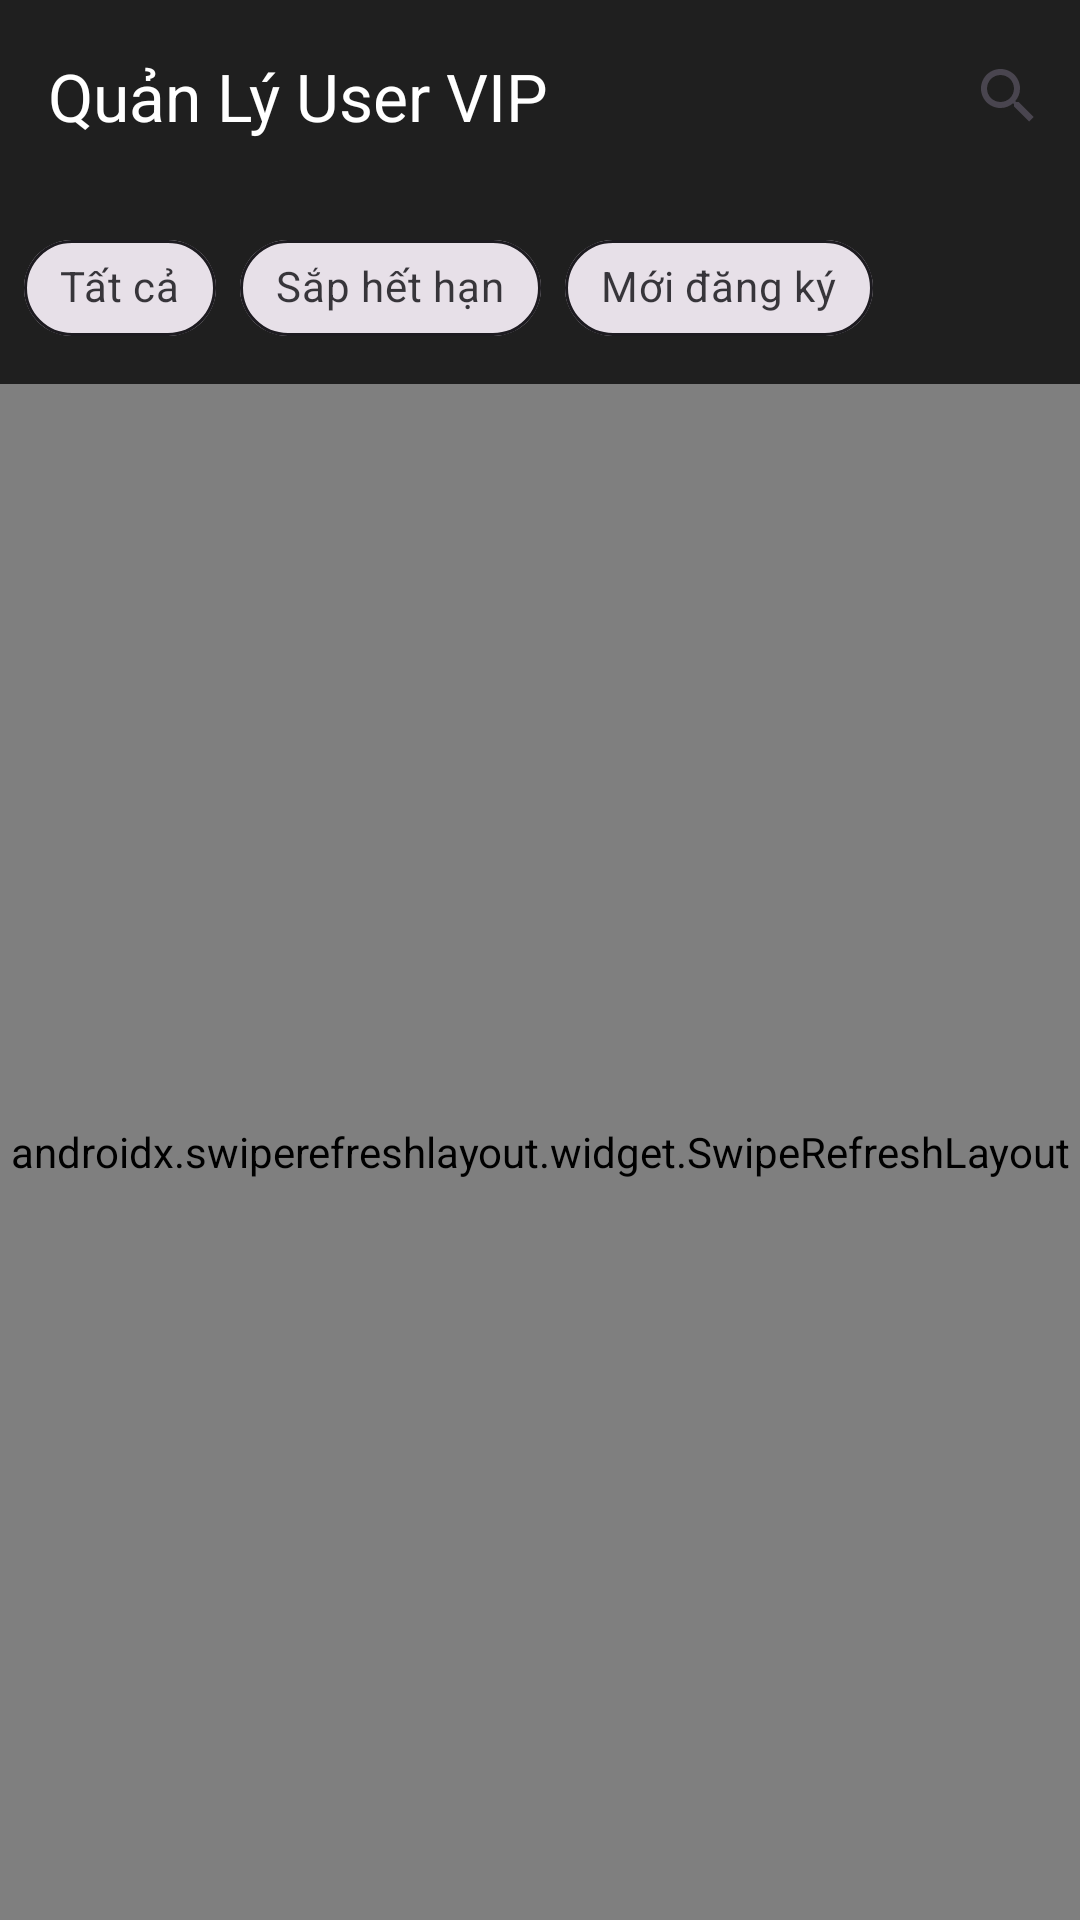

Layout XML and referenced resources for this Android screen:
<!-- AndroidManifest.xml: application theme Theme.Cddd2_nhom6 -->
<!-- res/layout/activity_dsvip.xml -->
<?xml version="1.0" encoding="utf-8"?>
<androidx.coordinatorlayout.widget.CoordinatorLayout xmlns:android="http://schemas.android.com/apk/res/android"
    xmlns:app="http://schemas.android.com/apk/res-auto"
    android:layout_width="match_parent"
    android:layout_height="match_parent"
    xmlns:tools="http://schemas.android.com/tools"
    android:background="#121212">

    
    <com.google.android.material.appbar.AppBarLayout
        android:layout_width="match_parent"
        android:layout_height="wrap_content">

        <androidx.appcompat.widget.Toolbar
            android:id="@+id/toolbar"
            android:layout_width="match_parent"
            android:layout_height="?attr/actionBarSize"
            android:background="#1F1F1F"
            app:title="Quản Lý User VIP"
            app:titleTextColor="#FFFFFF">

            
            <androidx.appcompat.widget.SearchView
                android:id="@+id/searchView"
                android:layout_width="wrap_content"
                android:layout_height="wrap_content"
                android:layout_gravity="end"
                android:theme="@style/SearchViewStyle"
                app:queryHint="Tìm kiếm user..."
                app:iconifiedByDefault="true"/>

        </androidx.appcompat.widget.Toolbar>

        
        <com.google.android.material.chip.ChipGroup
            android:id="@+id/filterChipGroup"
            android:layout_width="match_parent"
            android:layout_height="wrap_content"
            android:padding="8dp"
            android:background="#1F1F1F"
            app:singleSelection="true">

            <com.google.android.material.chip.Chip
                android:id="@+id/chipAll"
                android:layout_width="wrap_content"
                android:layout_height="wrap_content"
                android:text="Tất cả"
                app:chipStrokeWidth="1dp"
                style="@style/Widget.MaterialComponents.Chip.Choice"/>

            <com.google.android.material.chip.Chip
                android:id="@+id/chipExpireSoon"
                android:layout_width="wrap_content"
                android:layout_height="wrap_content"
                android:text="Sắp hết hạn"
                app:chipStrokeWidth="1dp"
                style="@style/Widget.MaterialComponents.Chip.Choice"/>

            <com.google.android.material.chip.Chip
                android:id="@+id/chipNewUsers"
                android:layout_width="wrap_content"
                android:layout_height="wrap_content"
                android:text="Mới đăng ký"
                style="@style/Widget.MaterialComponents.Chip.Choice"
                app:chipStrokeWidth="1dp" />


        </com.google.android.material.chip.ChipGroup>

    </com.google.android.material.appbar.AppBarLayout>

    
    <androidx.swiperefreshlayout.widget.SwipeRefreshLayout
        android:id="@+id/swipeRefreshLayout"
        android:layout_width="match_parent"
        android:layout_height="match_parent"
        app:layout_behavior="@string/appbar_scrolling_view_behavior">

        <RelativeLayout
            android:layout_width="match_parent"
            android:layout_height="match_parent">

            
            <androidx.recyclerview.widget.RecyclerView
                android:id="@+id/rvVipUsers"
                android:layout_width="match_parent"
                android:layout_height="match_parent"
                android:clipToPadding="false"
                tools:listitem="@layout/item_user_vip"
                android:padding="8dp"/>

            
            <LinearLayout
                android:id="@+id/emptyStateLayout"
                android:layout_width="match_parent"
                android:layout_height="wrap_content"
                android:layout_centerInParent="true"
                android:orientation="vertical"
                android:gravity="center"
                android:visibility="gone">

                <ImageView
                    android:layout_width="120dp"
                    android:layout_height="120dp"
                    android:src="@drawable/ic_empty_state"/>

                <TextView
                    android:layout_width="wrap_content"
                    android:layout_height="wrap_content"
                    android:text="Chưa có user VIP nào"
                    android:textColor="#FFFFFF"
                    android:textSize="18sp"
                    android:layout_marginTop="16dp"/>

            </LinearLayout>

            
            <ProgressBar
                android:id="@+id/progressBar"
                android:layout_width="wrap_content"
                android:layout_height="wrap_content"
                android:layout_centerInParent="true"
                android:visibility="gone"/>

        </RelativeLayout>

    </androidx.swiperefreshlayout.widget.SwipeRefreshLayout>

</androidx.coordinatorlayout.widget.CoordinatorLayout>
<!-- res/layout/item_user_vip.xml (included above) -->
<?xml version="1.0" encoding="utf-8"?>
<androidx.cardview.widget.CardView
    xmlns:android="http://schemas.android.com/apk/res/android"
    xmlns:app="http://schemas.android.com/apk/res-auto"
    android:layout_width="match_parent"
    android:layout_height="wrap_content"
    android:layout_margin="8dp"
    app:cardCornerRadius="12dp"
    app:cardElevation="4dp"
    app:cardBackgroundColor="#1F1F1F">

    <RelativeLayout
        android:layout_width="match_parent"
        android:layout_height="wrap_content"
        android:padding="12dp">

        
        <androidx.cardview.widget.CardView
            android:id="@+id/cardAvatar"
            android:layout_width="65dp"
            android:layout_height="65dp"
            app:cardCornerRadius="32.5dp"
            app:cardElevation="0dp"
            android:layout_centerVertical="true">

            <ImageView
                android:id="@+id/imgAvatar"
                android:layout_width="match_parent"
                android:layout_height="match_parent"
                android:scaleType="centerCrop"
                android:src="@drawable/profile"
                android:background="@drawable/gradient_toolbar"/>
        </androidx.cardview.widget.CardView>

        <LinearLayout
            android:layout_width="match_parent"
            android:layout_height="wrap_content"
            android:orientation="vertical"
            android:layout_toEndOf="@id/cardAvatar"
            android:layout_marginStart="16dp"
            android:layout_centerVertical="true">

            
            <LinearLayout
                android:layout_width="wrap_content"
                android:layout_height="wrap_content"
                android:orientation="horizontal"
                android:gravity="center_vertical">

                <TextView
                    android:id="@+id/tvUserName"
                    android:layout_width="wrap_content"
                    android:layout_height="wrap_content"
                    android:text="Tên người dùng"
                    android:textSize="18sp"
                    android:textStyle="bold"
                    android:textColor="#FFFFFF"/>

                <ImageView
                    android:layout_width="20dp"
                    android:layout_height="20dp"
                    android:src="@drawable/ic_vip_crown"
                    android:layout_marginStart="8dp"/>
            </LinearLayout>

            
            <TextView
                android:id="@+id/tvUserId"
                android:layout_width="wrap_content"
                android:layout_height="wrap_content"
                android:text="ID: #12345"
                android:textSize="14sp"
                android:textColor="#9E9E9E"
                android:layout_marginTop="4dp"/>

            
            <LinearLayout
                android:layout_width="wrap_content"
                android:layout_height="wrap_content"
                android:background="@drawable/time_remaining_bg"
                android:paddingStart="12dp"
                android:paddingEnd="12dp"
                android:paddingTop="4dp"
                android:paddingBottom="4dp"
                android:layout_marginTop="8dp">

                <ImageView
                    android:layout_width="16dp"
                    android:layout_height="16dp"
                    android:src="@drawable/ic_timer"
                    android:layout_gravity="center_vertical"/>

                <TextView
                    android:id="@+id/tvDaysRemaining"
                    android:layout_width="wrap_content"
                    android:layout_height="wrap_content"
                    android:text="Còn 30 ngày"
                    android:textSize="14sp"
                    android:textColor="#FFD700"
                    android:layout_marginStart="4dp"/>
            </LinearLayout>
        </LinearLayout>

    </RelativeLayout>

</androidx.cardview.widget.CardView>
<!-- resources referenced by this layout -->
<resources>
  <!-- drawable ic_empty_state (drawable) -->
  <?xml version="1.0" encoding="utf-8"?>
  <vector xmlns:android="http://schemas.android.com/apk/res/android"
      android:width="120dp"
      android:height="120dp"
      android:viewportWidth="24"
      android:viewportHeight="24">
  
      
      <path
          android:fillColor="#2D2D2D"
          android:pathData="M12,12m-10,0a10,10 0,1 1,20 0a10,10 0,1 1,-20 0"/>
  
      
      <path
          android:fillColor="#9E9E9E"
          android:pathData="M12,4a4,4 0,1 0,4 4a4,4 0,0 0,-4 -4zM12,10a2,2 0,1 1,2 -2a2,2 0,0 1,-2 2z"/>
      <path
          android:fillColor="#9E9E9E"
          android:pathData="M12,13c-4.42,0 -8,1.79 -8,4v2h16v-2c0,-2.21 -3.58,-4 -8,-4zM6,17c0.22,-0.72 3.31,-2 6,-2s5.78,1.28 6,2z"/>
  
  </vector>
  <!-- drawable ic_timer (drawable) -->
  <vector xmlns:android="http://schemas.android.com/apk/res/android" android:height="24dp" android:tint="#FFC107" android:viewportHeight="24" android:viewportWidth="24" android:width="24dp">
        
      <path android:fillColor="@android:color/white" android:pathData="M11.99,2C6.47,2 2,6.48 2,12s4.47,10 9.99,10C17.52,22 22,17.52 22,12S17.52,2 11.99,2zM12,20c-4.42,0 -8,-3.58 -8,-8s3.58,-8 8,-8 8,3.58 8,8 -3.58,8 -8,8z"/>
        
      <path android:fillColor="@android:color/white" android:pathData="M12.5,7H11v6l5.25,3.15 0.75,-1.23 -4.5,-2.67z"/>
      
  </vector>
  <!-- drawable ic_vip_crown (drawable) -->
  <vector xmlns:android="http://schemas.android.com/apk/res/android" android:height="24dp" android:tint="#FFC107" android:viewportHeight="24" android:viewportWidth="24" android:width="24dp">
        
      <path android:fillColor="@android:color/white" android:pathData="M9.68,13.69L12,11.93l2.31,1.76l-0.88,-2.85L15.75,9h-2.84L12,6.19L11.09,9H8.25l2.31,1.84L9.68,13.69zM20,10c0,-4.42 -3.58,-8 -8,-8s-8,3.58 -8,8c0,2.03 0.76,3.87 2,5.28V23l6,-2l6,2v-7.72C19.24,13.87 20,12.03 20,10zM12,4c3.31,0 6,2.69 6,6s-2.69,6 -6,6s-6,-2.69 -6,-6S8.69,4 12,4z"/>
      
  </vector>
  <!-- drawable time_remaining_bg (drawable) -->
  <?xml version="1.0" encoding="utf-8"?>
  <shape xmlns:android="http://schemas.android.com/apk/res/android">
      <solid android:color="#2D2D2D"/>
      <corners android:radius="20dp"/>
  </shape>
  <style name="SearchViewStyle" parent="Widget.AppCompat.SearchView">
          <item name="android:textColor">#FFFFFF</item>
          <item name="android:editTextColor">#FFFFFF</item>
          <item name="android:hint">Tìm kiếm...</item>
          <item name="queryHint">Tìm kiếm...</item>
      </style>
  <style name="Theme.Cddd2_nhom6" parent="Base.Theme.Cddd2_nhom6" />
  <style name="Base.Theme.Cddd2_nhom6" parent="Theme.Material3.DayNight.NoActionBar">
          
          
      </style>
</resources>
